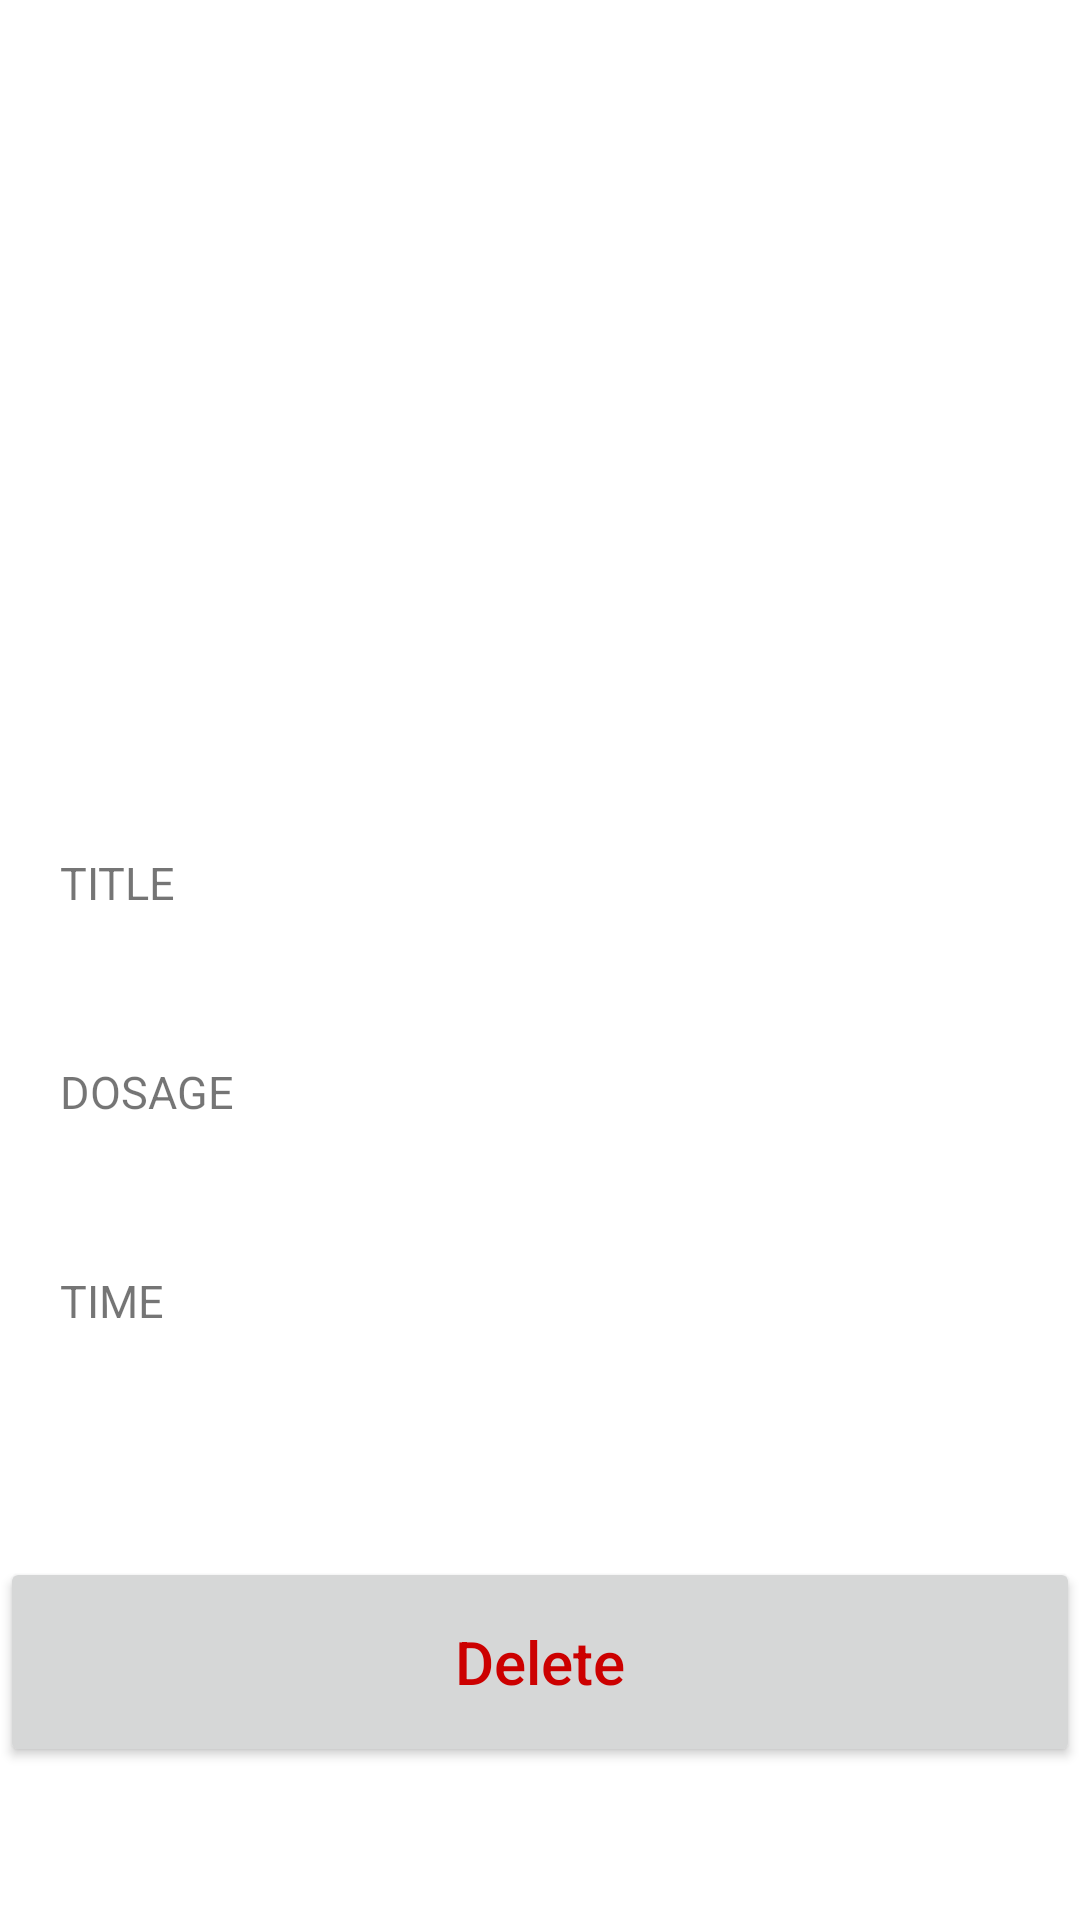

Here is an Android app screen rendered from its layout file. Give the layout XML and the strings, colors and styles it references.
<!-- AndroidManifest.xml: application theme AppTheme -->
<!-- res/layout/activity_medicine_detail.xml -->
<?xml version="1.0" encoding="utf-8"?>
<LinearLayout xmlns:android="http://schemas.android.com/apk/res/android"
    xmlns:app="http://schemas.android.com/apk/res-auto"
    xmlns:tools="http://schemas.android.com/tools"
    android:layout_width="match_parent"
    android:layout_height="match_parent"
    android:layout_marginTop="20dp"
    android:orientation="vertical"
    tools:context=".activity_medicineDetail">

    <ImageView
        android:id="@+id/type"
        android:layout_width="279dp"
        android:layout_height="254dp"
        android:layout_gravity="center" />

    <android.support.v7.widget.LinearLayoutCompat
        android:layout_width="match_parent"
        android:layout_height="wrap_content"
        android:orientation="vertical"
        android:layout_marginTop="30dp"
        android:layout_marginBottom="10dp"
        android:layout_marginLeft="20dp">
        <TextView
            android:layout_width="wrap_content"
            android:layout_height="wrap_content"
            android:text="Title"
            android:textAllCaps="true"
            android:textSize="15dp"
            android:textColor="@color/textGrey"

            />
        <TextView
            android:id="@+id/title"
            android:layout_width="wrap_content"
            android:layout_height="wrap_content"

            android:textColor="@color/colorPrimary"
            android:textSize="22dp"
            android:layout_marginBottom="20dp"

            />

        <TextView
            android:layout_width="wrap_content"
            android:layout_height="wrap_content"
            android:text="Dosage"
            android:textAllCaps="true"
            android:textSize="15dp"
            android:textColor="@color/textGrey"

            />
        <TextView
            android:id="@+id/dosage"
            android:layout_width="wrap_content"
            android:layout_height="wrap_content"

            android:textColor="@color/colorPrimary"
            android:textSize="22dp"
            android:layout_marginBottom="20dp"

            />

        <TextView
            android:layout_width="wrap_content"
            android:layout_height="wrap_content"
            android:text="Time"
            android:textAllCaps="true"
            android:textSize="15dp"
            android:textColor="@color/textGrey"

            />
        <TextView
            android:id="@+id/time"
            android:layout_width="wrap_content"
            android:layout_height="wrap_content"

            android:textColor="@color/colorPrimary"
            android:textSize="22dp"
            android:layout_marginBottom="20dp"

            />







    </android.support.v7.widget.LinearLayoutCompat>
    <Button
        android:id="@+id/delete_button"
        android:layout_width="match_parent"
        android:layout_height="70dp"
        android:layout_marginTop="16dp"
        android:text="Delete"
        android:textAllCaps="false"
        android:textColor="@android:color/holo_red_dark"
        android:textSize="20sp"
        app:layout_constraintEnd_toEndOf="parent"
        app:layout_constraintStart_toStartOf="parent"
        app:layout_constraintTop_toBottomOf="@+id/update_button" />

</LinearLayout>
<!-- resources referenced by this layout -->
<resources>
  <style name="AppTheme" parent="Theme.MaterialComponents.Light.DarkActionBar">
          
          <item name="colorPrimary">@color/colorPrimary</item>
          <item name="colorPrimaryDark">@color/colorPrimaryDark</item>
          <item name="colorAccent">@color/colorAccent</item>
      </style>
  <!-- not gathered from this repository: default colours our renderer supplied (Android Studio template values) -->
  <color name="colorPrimary">#FF6200EE</color>
  <color name="colorPrimaryDark">#FF3700B3</color>
  <color name="colorAccent">#FF03DAC5</color>
</resources>
